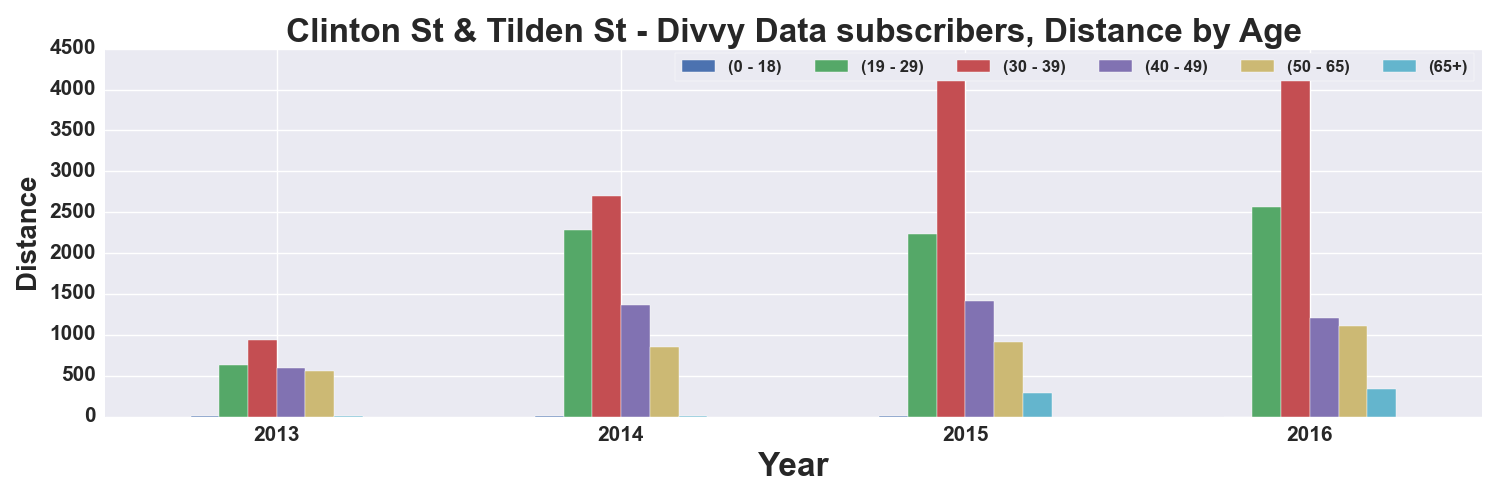

The file beside this chart, header and first rows:
, START TIME YEAR, DISTANCE_Miles, DISTANCE_Miles, DISTANCE_Miles, DISTANCE_Miles, DISTANCE_Miles, DISTANCE_Miles
AGE_GROUP, , 0 - 18, 19 - 29, 30 - 39, 40 - 49, 50 - 65, 65+
0, 2013, 1.514, 625, 931.6, 597.9, 562.6, 3.364
1, 2014, 1.05, 2276, 2700, 1362, 849.3, 1.247
2, 2015, 2.704, 2234, 4208, 1415, 907.6, 291.9
3, 2016, 0.3945, 2559, 4429, 1209, 1104, 342.5
